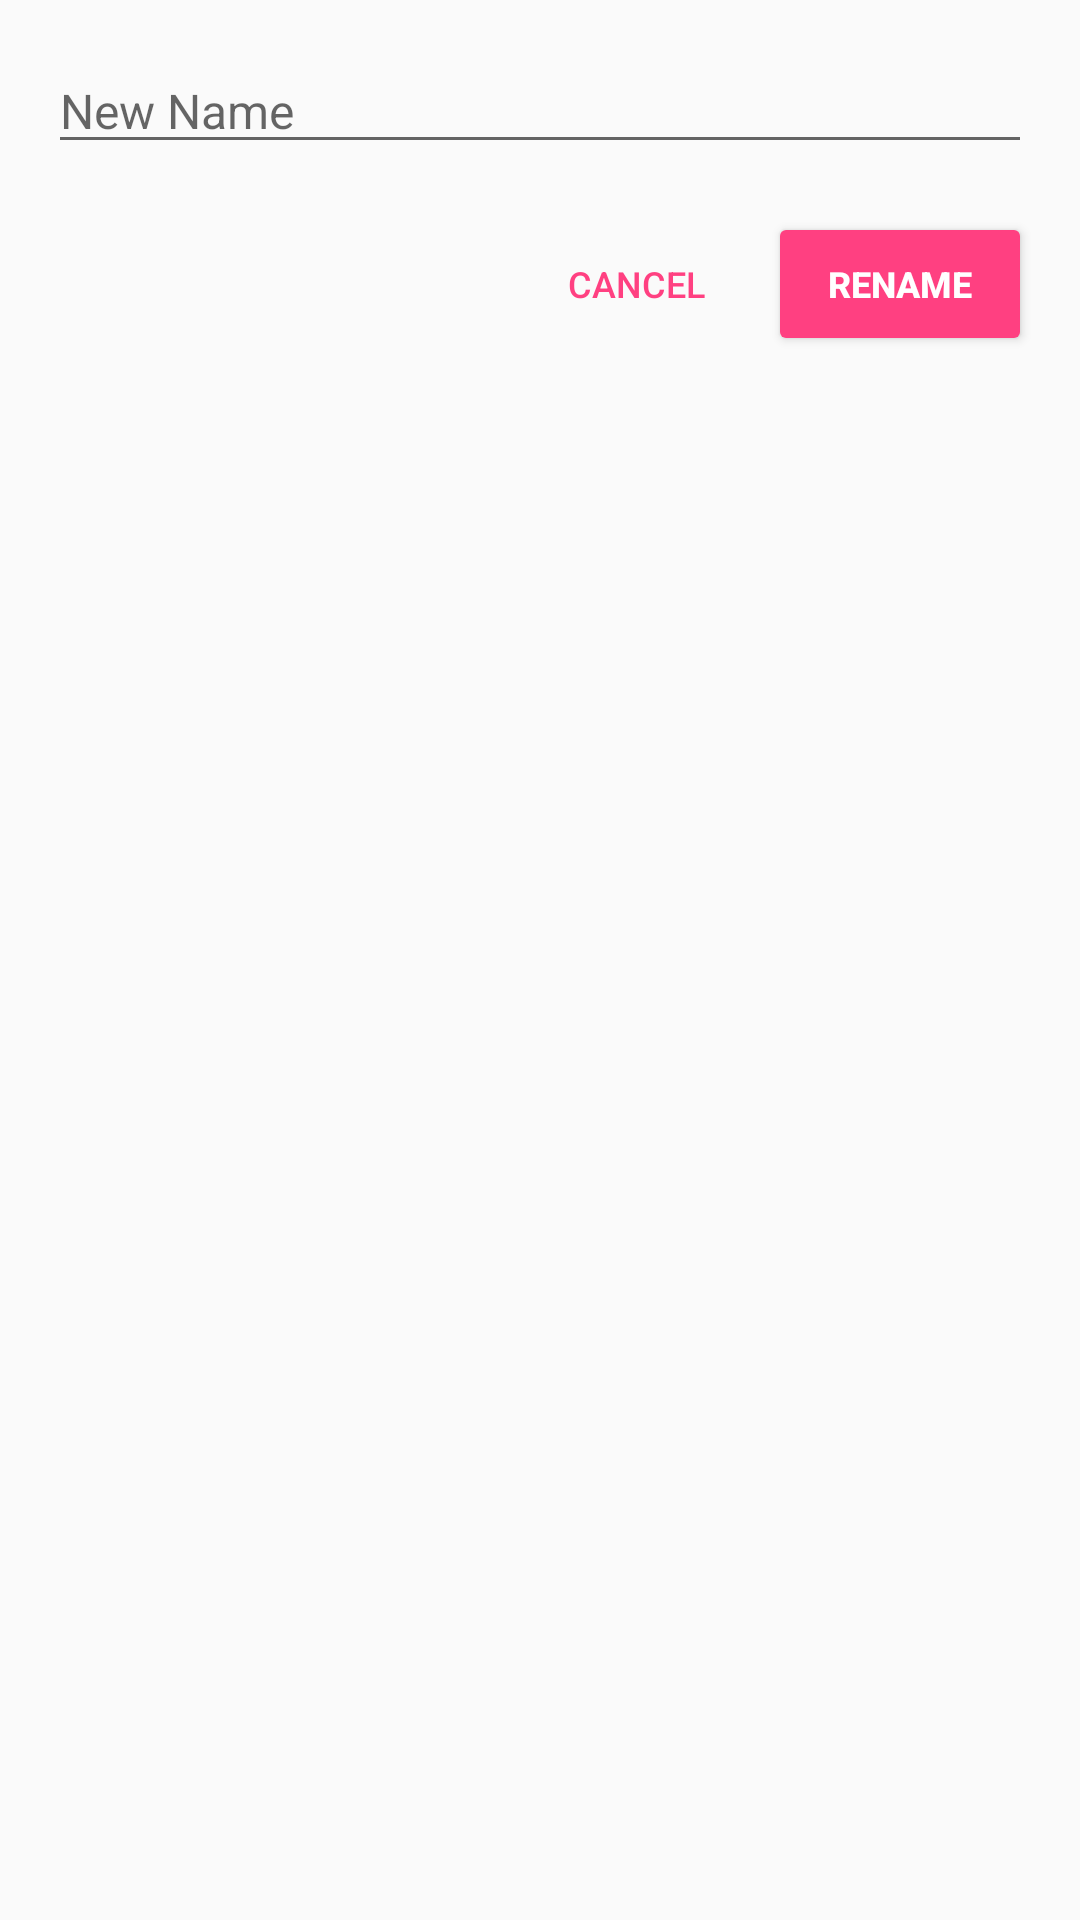

The Android layout XML behind this screen, and the referenced resources:
<!-- AndroidManifest.xml: application theme AppTheme -->
<!-- res/layout/layout_dialog_rename_file.xml -->
<?xml version="1.0" encoding="utf-8"?>
<LinearLayout xmlns:android="http://schemas.android.com/apk/res/android"
    android:orientation="vertical" android:layout_width="match_parent"
    android:layout_height="match_parent">
    <EditText
        android:layout_width="match_parent"
        android:layout_height="wrap_content"
        android:layout_margin="16dp"
        android:hint="New Name"
        android:textSize="16sp"
        android:id="@+id/edt_rename_file_dialog"/>
    <LinearLayout
        android:layout_width="wrap_content"
        android:layout_height="wrap_content"
        android:layout_gravity="right|end"
        android:layout_marginRight="16dp"
        android:layout_marginEnd="16dp"
        android:orientation="horizontal">

        <Button
            android:layout_width="wrap_content"
            android:layout_height="wrap_content"
            style="@style/ButtonStyle.BorderLess"
            android:text="CANCEL"
            android:id="@+id/btn_cancel_rename"/>
        <Button
            android:layout_width="wrap_content"
            android:layout_height="wrap_content"
            android:layout_gravity="right|end"
            style="@style/ButtonStyle"
            android:text="RENAME"
            android:id="@+id/btn_rename"/>
    </LinearLayout>
</LinearLayout>
<!-- resources referenced by this layout -->
<resources>
  <style name="ButtonStyle" parent="Widget.AppCompat.Button.Colored">
          <item name="android:textSize">12sp</item>
          <item name="android:textStyle">bold</item>
      </style>
  <style name="ButtonStyle.BorderLess" parent="Widget.AppCompat.Button.Borderless.Colored">
          <item name="android:textSize">12sp</item>
      </style>
  <style name="AppTheme" parent="Theme.AppCompat.Light.DarkActionBar">
          
          <item name="colorPrimary">@color/colorPrimary</item>
          <item name="colorPrimaryDark">@color/colorPrimaryDark</item>
          <item name="colorAccent">@color/colorAccent</item>
      </style>
  <color name="colorPrimary">#9C27B0</color>
  <color name="colorPrimaryDark">#7B1FA2</color>
  <color name="colorAccent">#FF4081</color>
</resources>
